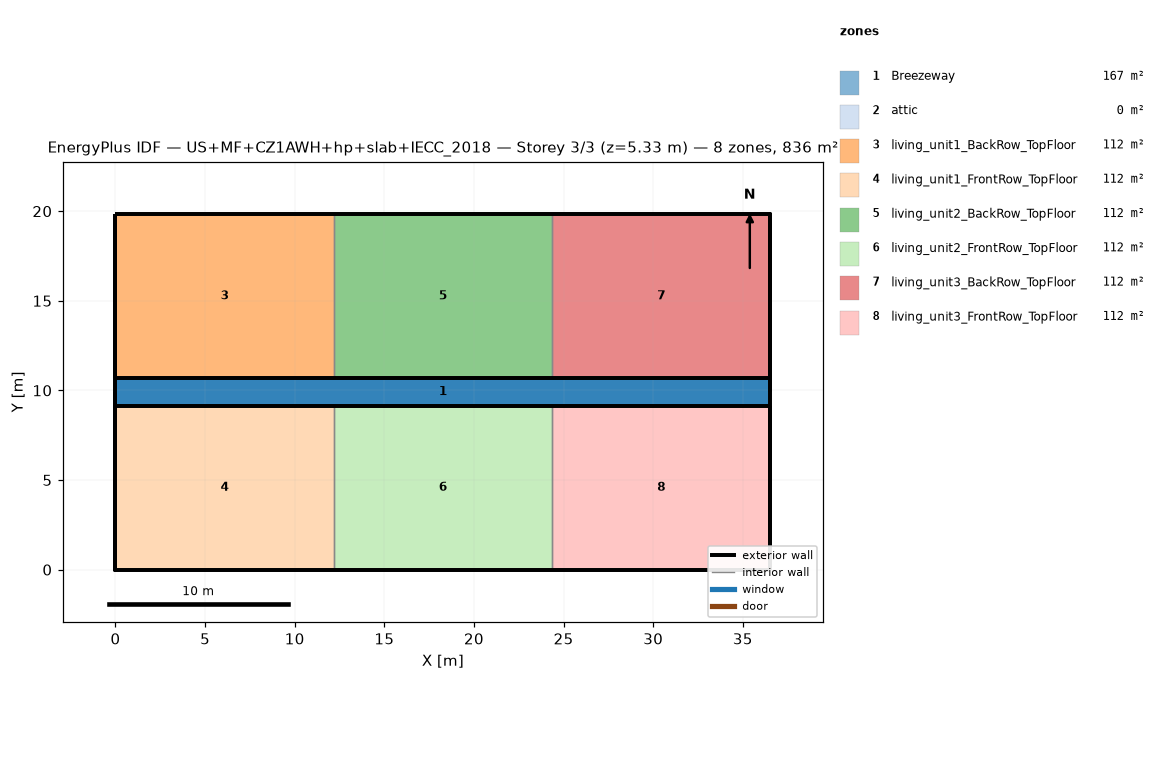
=== STOREY PLAN SPEC (per zone: floor XY polygon, exterior-wall plan segments, windows/doors) ===
zone 1: Breezeway  (167.0 m²)
  floor: (36.54, 9.16) (0.00, 9.16) (0.00, 10.68) (36.54, 10.68)
  floor: (36.54, 9.16) (0.00, 9.16) (0.00, 10.68) (36.54, 10.68)
  floor: (36.54, 9.16) (0.00, 9.16) (0.00, 10.68) (36.54, 10.68)
zone 2: attic  (0.0 m²)
  exterior wall: (36.54, 0.00) – (36.54, 19.84) – (36.54, 9.92)  [29.8 m]
  exterior wall: (0.00, 19.84) – (0.00, 0.00) – (0.00, 9.92)  [29.8 m]
zone 3: living_unit1_BackRow_TopFloor  (111.5 m²)
  floor: (12.18, 10.68) (0.00, 10.68) (0.00, 19.84) (12.18, 19.84)
  exterior wall: (12.18, 19.84) – (0.00, 19.84)  [12.2 m]
  exterior wall: (0.00, 19.84) – (0.00, 10.68)  [9.2 m]
  exterior wall: (0.00, 10.68) – (12.18, 10.68)  [12.2 m]
  interior walls: 1
zone 4: living_unit1_FrontRow_TopFloor  (111.5 m²)
  floor: (12.18, 0.00) (0.00, 0.00) (0.00, 9.16) (12.18, 9.16)
  exterior wall: (0.00, 0.00) – (12.18, 0.00)  [12.2 m]
  exterior wall: (0.00, 9.16) – (0.00, 0.00)  [9.2 m]
  exterior wall: (12.18, 9.16) – (0.00, 9.16)  [12.2 m]
  interior walls: 1
zone 5: living_unit2_BackRow_TopFloor  (111.5 m²)
  floor: (24.36, 10.68) (12.18, 10.68) (12.18, 19.84) (24.36, 19.84)
  exterior wall: (12.18, 10.68) – (24.36, 10.68)  [12.2 m]
  exterior wall: (24.36, 19.84) – (12.18, 19.84)  [12.2 m]
  interior walls: 2
zone 6: living_unit2_FrontRow_TopFloor  (111.5 m²)
  floor: (24.36, 0.00) (12.18, 0.00) (12.18, 9.16) (24.36, 9.16)
  exterior wall: (12.18, 0.00) – (24.36, 0.00)  [12.2 m]
  exterior wall: (24.36, 9.16) – (12.18, 9.16)  [12.2 m]
  interior walls: 2
zone 7: living_unit3_BackRow_TopFloor  (111.5 m²)
  floor: (36.54, 10.68) (24.36, 10.68) (24.36, 19.84) (36.54, 19.84)
  exterior wall: (36.54, 10.68) – (36.54, 19.84)  [9.2 m]
  exterior wall: (36.54, 19.84) – (24.36, 19.84)  [12.2 m]
  exterior wall: (24.36, 10.68) – (36.54, 10.68)  [12.2 m]
  interior walls: 1
zone 8: living_unit3_FrontRow_TopFloor  (111.5 m²)
  floor: (36.54, 0.00) (24.36, 0.00) (24.36, 9.16) (36.54, 9.16)
  exterior wall: (24.36, 0.00) – (36.54, 0.00)  [12.2 m]
  exterior wall: (36.54, 0.00) – (36.54, 9.16)  [9.2 m]
  exterior wall: (36.54, 9.16) – (24.36, 9.16)  [12.2 m]
  interior walls: 1

=== DERIVED (storey summary) ===
Building: US+MF+CZ1AWH+hp+slab+IECC_2018
Storey: 3 of 3  (floor level z = 5.33 m)
Storey gross floor area: 836.2 m²
Zones on this storey: 8
  - Breezeway: floor 167.0 m²
  - attic: floor 0.0 m²; exterior wall 59.5 m (81.9 m²); WWR 0.0%
  - living_unit1_BackRow_TopFloor: floor 111.5 m²; exterior wall 33.5 m (86.9 m²); WWR 0.0%
  - living_unit1_FrontRow_TopFloor: floor 111.5 m²; exterior wall 33.5 m (86.9 m²); WWR 0.0%
  - living_unit2_BackRow_TopFloor: floor 111.5 m²; exterior wall 24.4 m (63.1 m²); WWR 0.0%
  - living_unit2_FrontRow_TopFloor: floor 111.5 m²; exterior wall 24.4 m (63.1 m²); WWR 0.0%
  - living_unit3_BackRow_TopFloor: floor 111.5 m²; exterior wall 33.5 m (86.9 m²); WWR 0.0%
  - living_unit3_FrontRow_TopFloor: floor 111.5 m²; exterior wall 33.5 m (86.9 m²); WWR 0.0%
Zone adjacency (shared interzone walls):
  - living_unit1_BackRow_TopFloor ↔ living_unit2_BackRow_TopFloor
  - living_unit1_FrontRow_TopFloor ↔ living_unit2_FrontRow_TopFloor
  - living_unit2_BackRow_TopFloor ↔ living_unit3_BackRow_TopFloor
  - living_unit2_FrontRow_TopFloor ↔ living_unit3_FrontRow_TopFloor